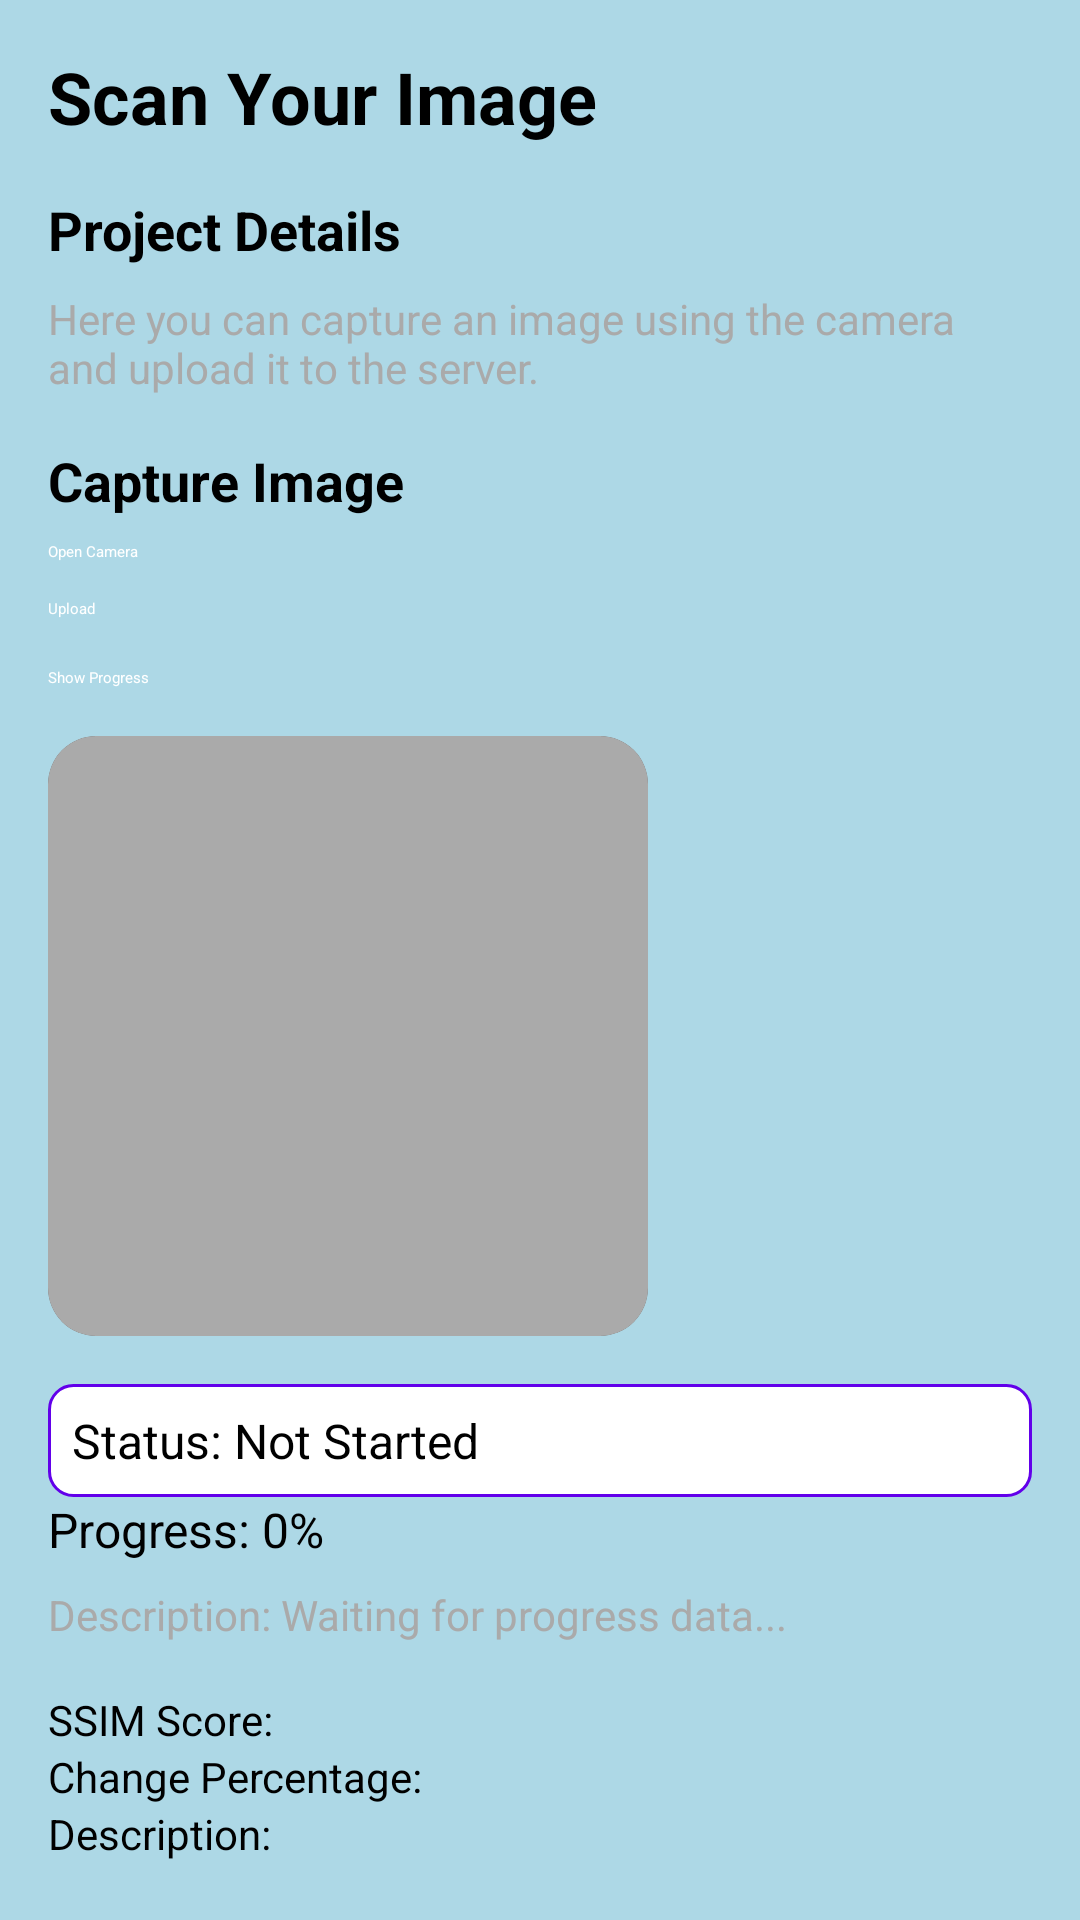

The Android layout XML behind this screen, and the referenced resources:
<!-- AndroidManifest.xml: application theme Theme.Loginsignup -->
<!-- res/layout/activity_main.xml -->
<?xml version="1.0" encoding="utf-8"?>
<ScrollView xmlns:android="http://schemas.android.com/apk/res/android"
    android:layout_width="match_parent"
    android:layout_height="match_parent"
    xmlns:app="http://schemas.android.com/apk/res-auto"
    android:padding="16dp"
    android:background="@color/light_blue">

    <LinearLayout
        android:layout_width="match_parent"
        android:layout_height="wrap_content"
        android:orientation="vertical">

        
        <TextView
            android:id="@+id/tv_title"
            android:layout_width="wrap_content"
            android:layout_height="wrap_content"
            android:text="Scan Your Image"
            android:textSize="24sp"
            android:textColor="@android:color/black"
            android:textStyle="bold"
            android:layout_marginBottom="16dp" />

        
        <TextView
            android:id="@+id/tv_project_details_title"
            android:layout_width="wrap_content"
            android:layout_height="wrap_content"
            android:text="Project Details"
            android:textSize="18sp"
            android:textStyle="bold"
            android:layout_marginBottom="8dp"
            android:textColor="@android:color/black" />

        <TextView
            android:id="@+id/tv_project_details"
            android:layout_width="match_parent"
            android:layout_height="wrap_content"
            android:text="Here you can capture an image using the camera and upload it to the server."
            android:textSize="14sp"
            android:textColor="@android:color/darker_gray"
            android:layout_marginBottom="16dp" />

        
        <TextView
            android:id="@+id/tv_project_section_title"
            android:layout_width="wrap_content"
            android:layout_height="wrap_content"
            android:text="Capture Image"
            android:textSize="18sp"
            android:textStyle="bold"
            android:layout_marginBottom="8dp"
            android:textColor="@android:color/black" />

        <Button
            android:id="@+id/btnCaptureImage"
            android:layout_width="match_parent"
            android:layout_height="wrap_content"
            android:backgroundTint="@color/primary"
            android:text="Open Camera"
            android:textColor="@android:color/white"
            android:layout_marginBottom="12dp"
            android:elevation="4dp" />

        <Button
            android:id="@+id/upload_image_button"
            android:layout_width="match_parent"
            android:layout_height="wrap_content"
            android:backgroundTint="@color/accent"
            android:text="Upload"
            android:textColor="@android:color/white"
            android:layout_marginBottom="16dp"
            android:elevation="4dp" />

        <Button
            android:id="@+id/show_progress_button"
            android:layout_width="match_parent"
            android:layout_height="wrap_content"
            android:backgroundTint="@color/accent"
            android:text="Show Progress"
            android:textColor="@android:color/white"
            android:layout_marginBottom="16dp"
            android:elevation="4dp" />

        
        <androidx.cardview.widget.CardView
            android:layout_width="wrap_content"
            android:layout_height="wrap_content"
            android:layout_marginBottom="16dp"
            app:cardCornerRadius="16dp"
            app:cardElevation="8dp">

            <ImageView
                android:id="@+id/imageView"
                android:layout_width="200dp"
                android:layout_height="200dp"
                android:scaleType="centerCrop"
                android:background="@android:color/darker_gray" />
        </androidx.cardview.widget.CardView>

        
        <TextView
            android:id="@+id/tv_status"
            android:layout_width="match_parent"
            android:layout_height="wrap_content"
            android:text="Status: Not Started"
            android:textSize="16sp"
            android:textColor="@android:color/black"
            android:background="@drawable/text_background"
            android:padding="8dp" />

        <TextView
            android:id="@+id/tv_progress_percentage"
            android:layout_width="wrap_content"
            android:layout_height="wrap_content"
            android:text="Progress: 0%"
            android:textSize="16sp"
            android:textColor="@android:color/black"
            android:layout_marginBottom="8dp"/>

        <TextView
            android:id="@+id/tv_llava_description"
            android:layout_width="wrap_content"
            android:layout_height="wrap_content"
            android:text="Description: Waiting for progress data..."
            android:textSize="14sp"
            android:textColor="@android:color/darker_gray"
            android:layout_marginBottom="16dp"/>

        
        <ImageView
            android:id="@+id/resultImageView"
            android:layout_width="wrap_content"
            android:layout_height="wrap_content"
            android:contentDescription="Result Image" />

        <TextView
            android:id="@+id/ssimScoreTextView"
            android:layout_width="wrap_content"
            android:layout_height="wrap_content"
            android:text="SSIM Score: "
            android:textSize="14sp"
            android:textColor="@android:color/black"/>

        <TextView
            android:id="@+id/changePercentageTextView"
            android:layout_width="wrap_content"
            android:layout_height="wrap_content"
            android:text="Change Percentage: "
            android:textSize="14sp"
            android:textColor="@android:color/black"/>

        <TextView
            android:id="@+id/descriptionTextView"
            android:layout_width="wrap_content"
            android:layout_height="wrap_content"
            android:text="Description: "
            android:textSize="14sp"
            android:textColor="@android:color/black"/>

        <TextView
            android:id="@+id/constructionLevelTextView"
            android:layout_width="wrap_content"
            android:layout_height="wrap_content"
            android:text="Construction Level: "
            android:textSize="14sp"
            android:textColor="@android:color/black"/>

        <TextView
            android:id="@+id/constructionStageTextView"
            android:layout_width="wrap_content"
            android:layout_height="wrap_content"
            android:text="Construction Stage: "
            android:textSize="14sp"
            android:textColor="@android:color/black"/>

        
        <ProgressBar
            android:id="@+id/progressBar"
            android:layout_width="wrap_content"
            android:layout_height="wrap_content"
            android:indeterminate="false" />

    </LinearLayout>

</ScrollView>
<!-- resources referenced by this layout -->
<resources>
  <color name="accent">#03DAC5</color>
  <color name="light_blue">#ADD8E6</color>
  <color name="primary">#6200EA</color>
  <!-- drawable text_background (drawable) -->
  <?xml version="1.0" encoding="utf-8"?>
  <shape xmlns:android="http://schemas.android.com/apk/res/android">
      <solid android:color="#FFFFFF" />
      <corners android:radius="8dp" />
      <stroke android:width="1dp" android:color="#6200EA" />
  </shape>
</resources>
